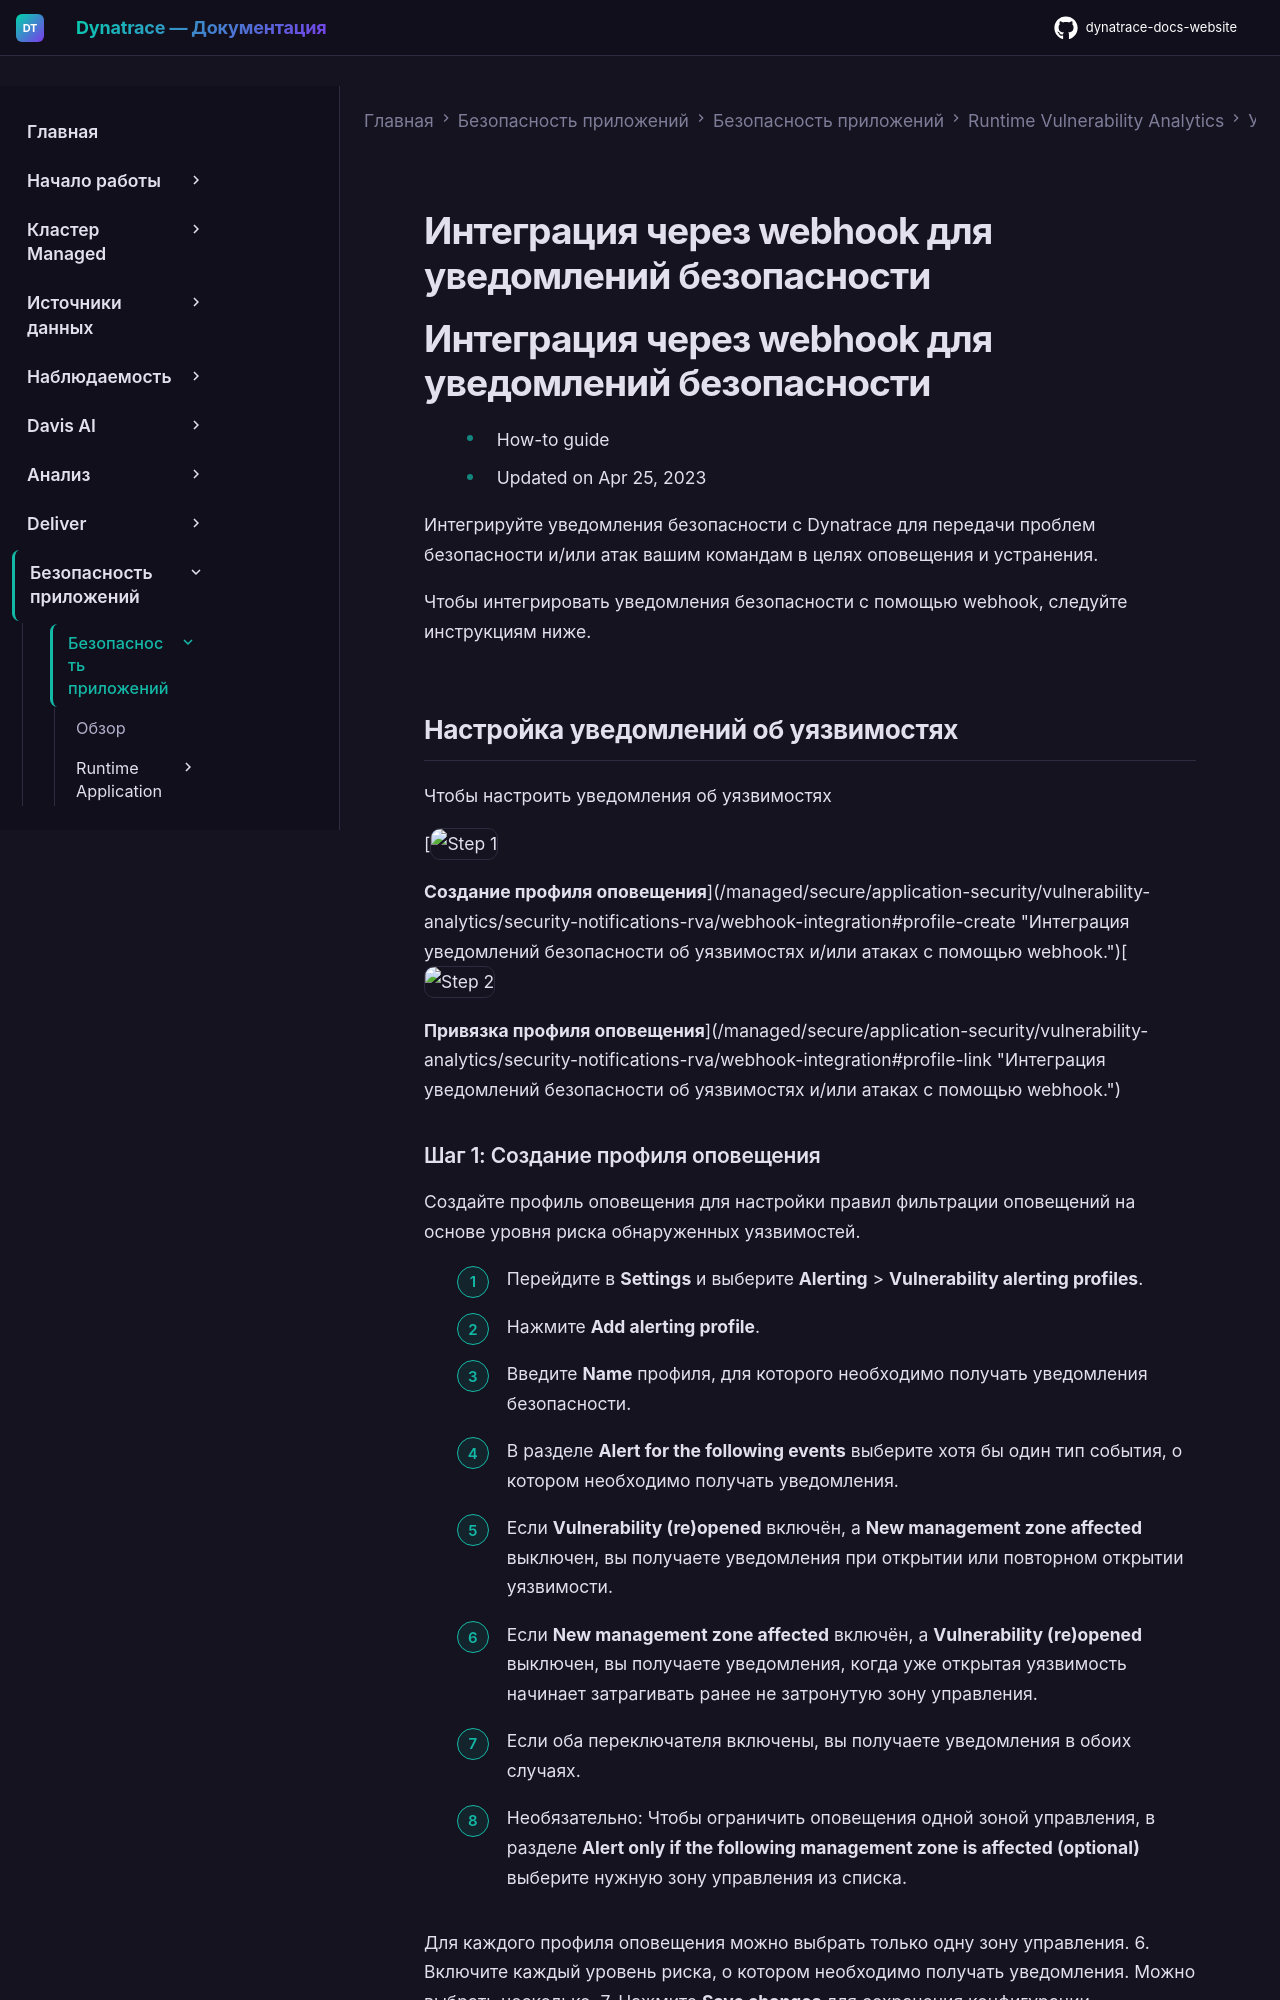

repository: Yerkebulan-Ardabayev/dynatrace-docs-website · page: managed-ru/secure/application-security/vulnerability-analytics/security-notifications-rva/webhook-integration/index.html · generator: mkdocs

---
title: Интеграция через webhook для уведомлений безопасности
source: https://docs.dynatrace.com/managed/secure/application-security/vulnerability-analytics/security-notifications-rva/webhook-integration
scraped: 2026-05-12T12:10:24.696549
---

# Интеграция через webhook для уведомлений безопасности

# Интеграция через webhook для уведомлений безопасности

* How-to guide
* Updated on Apr 25, 2023

Интегрируйте уведомления безопасности с Dynatrace для передачи проблем безопасности и/или атак вашим командам в целях оповещения и устранения.

Чтобы интегрировать уведомления безопасности с помощью webhook, следуйте инструкциям ниже.

## Настройка уведомлений об уязвимостях

Чтобы настроить уведомления об уязвимостях

[![Step 1](https://dt-cdn.net/images/step-1-086e22066c.svg "Step 1")

**Создание профиля оповещения**](/managed/secure/application-security/vulnerability-analytics/security-notifications-rva/webhook-integration#profile-create "Интеграция уведомлений безопасности об уязвимостях и/или атаках с помощью webhook.")[![Step 2](https://dt-cdn.net/images/step-2-1a1384627e.svg "Step 2")

**Привязка профиля оповещения**](/managed/secure/application-security/vulnerability-analytics/security-notifications-rva/webhook-integration#profile-link "Интеграция уведомлений безопасности об уязвимостях и/или атаках с помощью webhook.")

### Шаг 1: Создание профиля оповещения

Создайте профиль оповещения для настройки правил фильтрации оповещений на основе уровня риска обнаруженных уязвимостей.

1. Перейдите в **Settings** и выберите **Alerting** > **Vulnerability alerting profiles**.
2. Нажмите **Add alerting profile**.
3. Введите **Name** профиля, для которого необходимо получать уведомления безопасности.
4. В разделе **Alert for the following events** выберите хотя бы один тип события, о котором необходимо получать уведомления.

   * Если **Vulnerability (re)opened** включён, а **New management zone affected** выключен, вы получаете уведомления при открытии или повторном открытии уязвимости.
   * Если **New management zone affected** включён, а **Vulnerability (re)opened** выключен, вы получаете уведомления, когда уже открытая уязвимость начинает затрагивать ранее не затронутую зону управления.
   * Если оба переключателя включены, вы получаете уведомления в обоих случаях.
5. Необязательно: Чтобы ограничить оповещения одной зоной управления, в разделе **Alert only if the following management zone is affected (optional)** выберите нужную зону управления из списка.

   Для каждого профиля оповещения можно выбрать только одну зону управления.
6. Включите каждый уровень риска, о котором необходимо получать уведомления. Можно выбрать несколько.
7. Нажмите **Save changes** для сохранения конфигурации.
